Image classification data set "footwear" (akbar909/sarmad on GitHub). Class labels (2): fake, genuine.

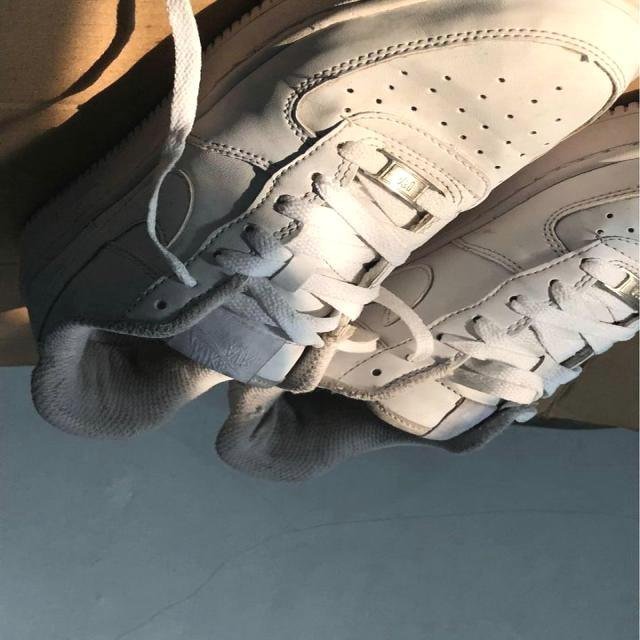
Label: fake

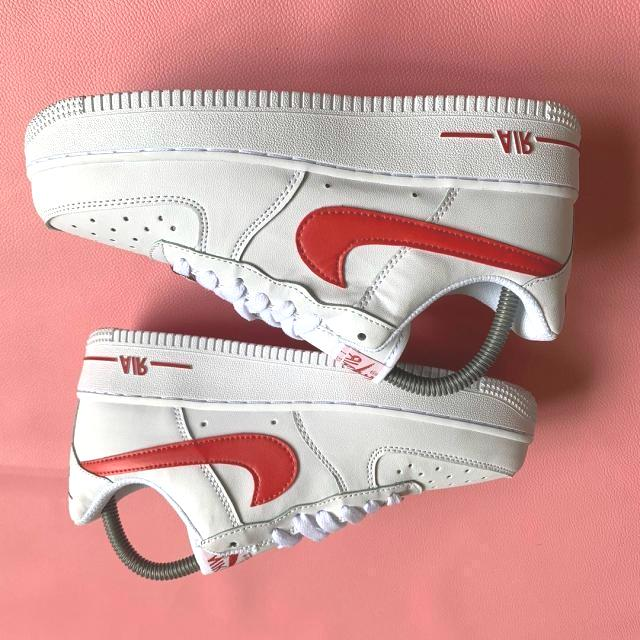
Label: genuine

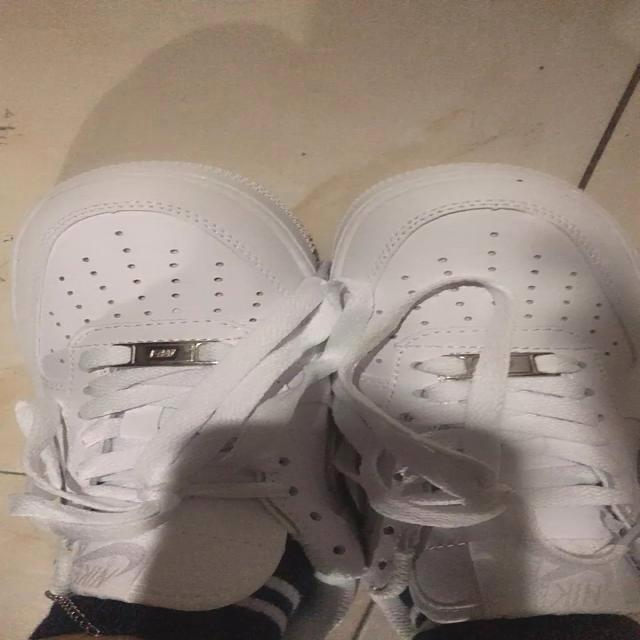
Label: fake

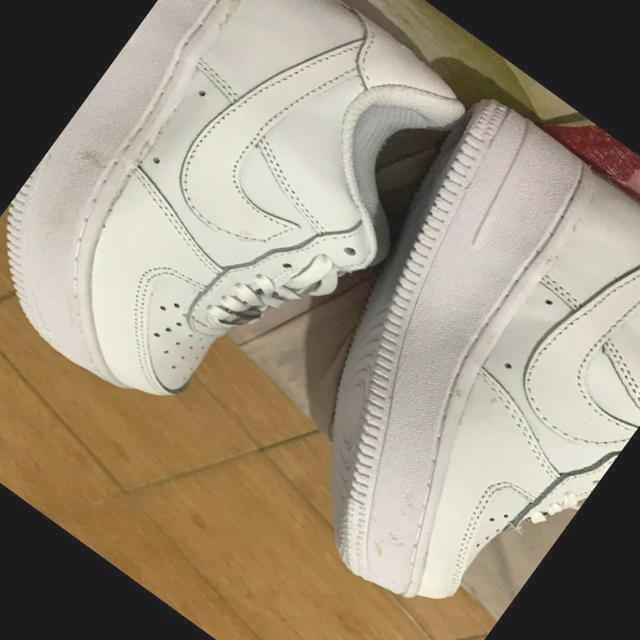
Label: genuine

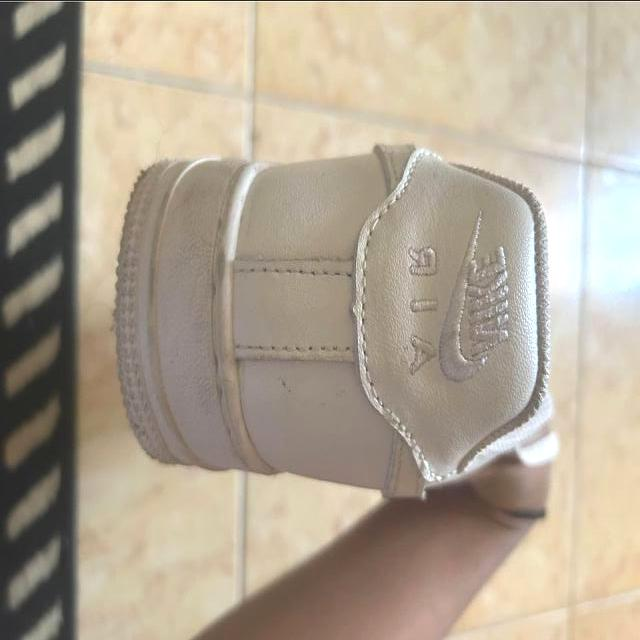
Label: fake

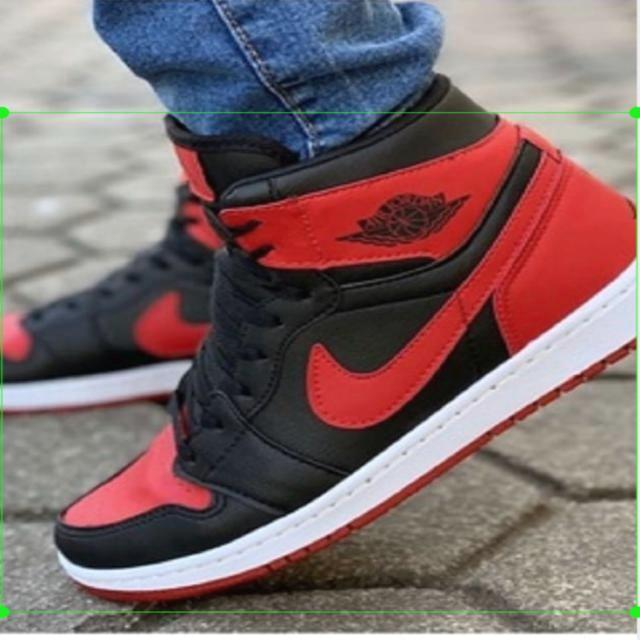
Label: genuine
